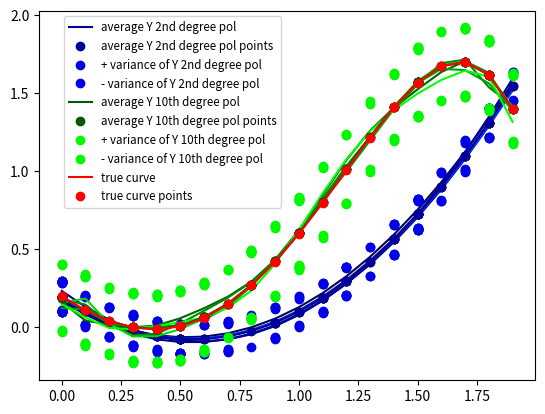

Here is the Python script that generated this plot: (Note: this script raises an exception after producing the figure.)
import numpy 
import matplotlib.pyplot as plt 
import random

def column(matrix, i):
    return [row[i] for row in matrix]

def least_squares(X, Y):
    theta = numpy.dot(numpy.dot(numpy.linalg.inv(numpy.dot(numpy.transpose(X), X)), numpy.transpose(X)), Y) 
    return theta

def exercise12(N, test, experiments, mu, sigma_square, theta_0):
    #Generate N equidistant value points in the interval [0, N]
    N_points = numpy.arange(0, 2, 2/float(N))
    
    #create X using the N points in the interval [0, N] and do regression using 5th degree pol
    X = []
    for i in range(0, N):
        x = N_points[i]
        X.append([1, x, x**2, x**3, x**4, x**5])

    #get true Y
    Y_true = numpy.dot(X, theta_0)

    #create X_2 using the N points in the interval [0, N] and do regression using 2th degree pol for 100 times
    X_2 = []
    for i in range(0, 100):
        x = random.choice(N_points)
        X_2.append([1, x, x**2])

    X_2.sort()
    Y_2 = []

    for i in range(0, experiments):
        Y_noisy = numpy.dot(X_2, theta_0[0:3]) + numpy.random.normal(mu, sigma_square, X_2.__len__())
        Y_2.append(numpy.dot(X_2, least_squares(X_2, Y_noisy)))

    Y_avg2 = numpy.average(Y_2, axis=0)
    Y_var2 = numpy.var(Y_2, axis=1)

    #create X_10 using the N points in the interval [0, N] and do regression using 10th degree pol for 100 times
    X_10 = []
    for i in range(0, experiments):
        x = random.choice(N_points)
        X_10.append([1, x, x**2, x**3, x**4, x**5, x**6, x**7, x**8, x**9, x**10])
    
    X_10.sort()
    Y_10 = []

    for i in range(0, experiments):
        Y_noisy = numpy.dot(X_10, theta_0 + [0,0,0,0,0]) + numpy.random.normal(mu, sigma_square, X_10.__len__())
        Y_10.append(numpy.dot(X_10, least_squares(X_10, Y_noisy)))

    Y_avg10 = numpy.average(Y_10, axis = 0)
    Y_var10 = numpy.var(Y_10, axis = 1)

    
    plt.plot(column(X_2, 1), Y_2[20], color='#000040')
    plt.plot(column(X_2, 1), Y_2[40], color='#000060')
    plt.plot(column(X_2, 1), Y_2[60], color='#000080')
    plt.plot(column(X_2, 1), Y_2[80], color='#0000A0')
    plt.plot(column(X_2, 1), Y_2[99], color='#0033FF')

    plt.plot(column(X_2, 1), Y_avg2, label='average Y 2nd degree pol', color='#000099')
    plt.plot(column(X_2, 1), Y_avg2, 'o', label='average Y 2nd degree pol points', color='#000099')
    plt.plot(column(X_2, 1), Y_avg2 + Y_var2/2, 'o', label='+ variance of Y 2nd degree pol', color='#0000E8')
    plt.plot(column(X_2, 1), Y_avg2 - Y_var2/2, 'o', label='- variance of Y 2nd degree pol', color='#0000E8')

    plt.plot(column(X_10, 1), Y_10[20], color='#006800')
    plt.plot(column(X_10, 1), Y_10[40], color='#008800')
    plt.plot(column(X_10, 1), Y_10[60], color='#00A000')
    plt.plot(column(X_10, 1), Y_10[80], color='#00D800')
    plt.plot(column(X_10, 1), Y_10[99], color='#00FF00')

    plt.plot(column(X_10, 1), Y_avg10, label='average Y 10th degree pol', color='#005800')
    plt.plot(column(X_10, 1), Y_avg10, 'o', label='average Y 10th degree pol points', color='#005800')
    plt.plot(column(X_10, 1), Y_avg10 + Y_var10/2, 'o', label='+ variance of Y 10th degree pol', color='#00F800')
    plt.plot(column(X_10, 1), Y_avg10 - Y_var10/2, 'o', label='- variance of Y 10th degree pol', color='#00F800')

    plt.plot(N_points, Y_true, label='true curve', color='red')
    plt.plot(N_points, Y_true, 'o', label='true curve points', color='red')

 
    plt.legend(bbox_to_anchor=(0.5, 1.0), fontsize='small')
    plt.savefig("exercise12", quality=99)
    plt.show()


exercise12(20, 1000, 100, 0, 0.1, [0.2, -1, 0.9, 0.7, 0, -0.2])